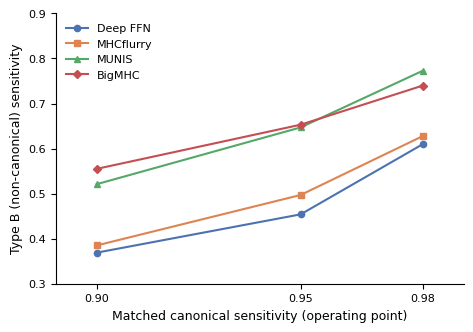

The matplotlib source for this figure: (Note: this script raises an exception after producing the figure.)
#!/usr/bin/env python3
"""Regenerate Figure 9 — non-canonical (Type B) sensitivity at matched canonical
operating points (0.90 / 0.95 / 0.98).

Shows that the apparent ~0.65 "plateau" is a threshold artifact: aligned to the
same canonical sensitivity, the four predictors diverge (0.37–0.77). Data from
02_Data/cleaned/threshold_sensitivity_results.txt. Publication-style matplotlib.
"""
import matplotlib
matplotlib.use("Agg")
import matplotlib.pyplot as plt
import numpy as np

plt.rcParams.update({
    "font.family": "Arial",
    "font.size": 9,
    "axes.linewidth": 0.8,
    "axes.labelsize": 9,
    "axes.titlesize": 9,
    "xtick.labelsize": 8,
    "ytick.labelsize": 8,
    "legend.fontsize": 8,
    "figure.dpi": 350,
})

# matched canonical operating points -> Type B sensitivity (from threshold_sensitivity_results.txt)
op_points = [0.90, 0.95, 0.98]
data = {
    "Deep FFN":  [0.369, 0.454, 0.610],
    "MHCflurry": [0.385, 0.497, 0.628],
    "MUNIS":     [0.521, 0.647, 0.773],
    "BigMHC":    [0.555, 0.653, 0.740],
}

# semantic palette (gray-safe)
colors = {
    "Deep FFN":  "#4C72B0",
    "MHCflurry": "#DD8452",
    "MUNIS":     "#55A868",
    "BigMHC":    "#C44E52",
}
markers = {"Deep FFN": "o", "MHCflurry": "s", "MUNIS": "^", "BigMHC": "D"}

fig, ax = plt.subplots(figsize=(4.8, 3.4))

for name, vals in data.items():
    ax.plot(op_points, vals, marker=markers[name], ms=4.5, lw=1.5,
            color=colors[name], label=name, zorder=3)

ax.set_xlabel("Matched canonical sensitivity (operating point)")
ax.set_ylabel("Type B (non-canonical) sensitivity")
ax.set_xlim(0.89, 0.99)
ax.set_ylim(0.30, 0.85)
ax.set_xticks(op_points)
ax.set_yticks(np.arange(0.3, 0.9, 0.1))
ax.legend(frameon=False, loc="upper left")

ax.spines["top"].set_visible(False)
ax.spines["right"].set_visible(False)

fig.tight_layout()
for out in ["06_Bioinformatics_Submission/figures/Figure9.pdf",
            "06_Bioinformatics_Submission/latex_template/figures/Figure9.pdf"]:
    fig.savefig(out)
    print("saved", out)
